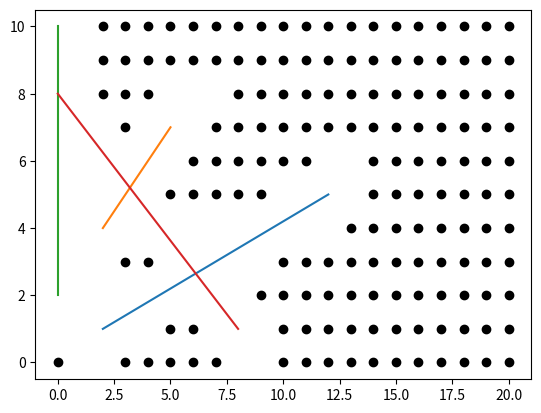

Generate this figure with matplotlib:
##### RoutePlanningIdeas #####
#### Initial attempt at Route Planning using A* method ####

### Import required libraries ###
import matplotlib.pyplot as plt
import numpy as np

### Manually write input values - these will be outputted from other code later on ###
SAFETY_RADIUS = 1 # Arbitrary safety radius
arena_size = [20, 10] # Arbitrary arena size
wall_1 = [2, 1, 12, 5] # Arbitrary wall size [x0, y0, x1, y1]
wall_2 = [5, 7, 2, 4]
wall_3 = [0, 10, 0, 2]
wall_4 = [0, 8, 8, 1]

## Create list of walls
walls = [] # Initialise list of walls
walls.append(wall_1) # Add walls to list of walls
walls.append(wall_2) # Add walls to list of walls
walls.append(wall_3) # Add walls to list of walls
walls.append(wall_4) # Add walls to list of walls
print(walls)

### Establish grid ###
arena_nodes = [] # Initialise list of grid nodes
for x in range(arena_size[0] + 1): # For all intervals in x
    for y in range(arena_size[1] + 1): # For all intervals in y
        arena_nodes.append([x, y]) # Record x,y node coordinates
arena_nodes = np.array(arena_nodes) # Make list an array for use in subsequent functions

available_nodes = []

## Consider distances between node and wall
for node in arena_nodes: 

    true_vector = []

    for wall in walls:

        ## For reference, equation of a vector in the form: vector equation = position vector + A * direction vector
        #                                                   wall_vector     = wall_position   + A * wall_direction

        ## Calculate direction vector of wall
        # For reference, direction vector = [(x1 - x0), (y1 - y0)]
        wall_direction = [wall[2]-wall[0], wall[3]-wall[1]]
        print(wall_direction)
        ## Establish x range of wall
        # Find lower limit of x in wall: Look at x0 and x1, and find which is lower
        if wall[0] <= wall[2]:
            x_lower_boundary = wall[0] - SAFETY_RADIUS
            x_upper_boundary = wall[2] + SAFETY_RADIUS
        else:
            x_lower_boundary = wall[2] - SAFETY_RADIUS
            x_upper_boundary = wall[1] + SAFETY_RADIUS

        # Repeat above for y range of wall
        # Find lower limit of y in wall: Look at y0 and y1, and find which is lower
        if wall[1] <= wall[3]:
            y_lower_boundary = wall[1] - SAFETY_RADIUS
            y_upper_boundary = wall[3] + SAFETY_RADIUS
        else:
            y_lower_boundary = wall[3] - SAFETY_RADIUS
            y_upper_boundary = wall[1] + SAFETY_RADIUS   

        # Calculate lambda (A) in vector equation of line between wall and node
        wall_start = [wall[0], wall[1]]
        numerator = np.dot((node - wall_start), wall_direction)
        denominator = (np.linalg.norm(wall_direction))**2
        A = np.array(numerator/denominator)

        # Using calculated lambda (A) in vector equation, state coordinate of point on wall
        point = wall_start + A * wall_direction

        # Look at line equation of point on wall to a node (perpendicular - shortest distance)
        perpendicular_line = [point[0]-node[0], point[1]-node[1]]

        # Calculate length of perpendicular line between wall point and node
        perpendicular_line_length = np.linalg.norm(perpendicular_line)

        # If the node is in the safety range of the wall in terms of x and y, check its not too close to wall
        if node[0] >= x_lower_boundary and node[0] <= x_upper_boundary:
            if node[1] >= y_lower_boundary and node[1] <= y_upper_boundary:
                if perpendicular_line_length <= SAFETY_RADIUS:
                    true_vector.append(0)
                else:
                    true_vector.append(1)
            else:
                true_vector.append(1)       
        else:
            true_vector.append(1)     

    if all(true_vector):
        available_nodes.append(node) 

for node in available_nodes: # Look at each coodinate in turn
    plt.plot(node[0],node[1],'o', color = 'black') # scatter plot of all nodes

for wall in walls:
    wall_x = [wall[0], wall[2]]
    wall_y = [wall[1], wall[3]]
    plt.plot(wall_x, wall_y) # Plot wall

plt.show() # Show plot in new figure

##### NOTE TO SELF #####
# When doing A*, will need to make sure it only allows movements between adjacent nodes, not a distant available node.
